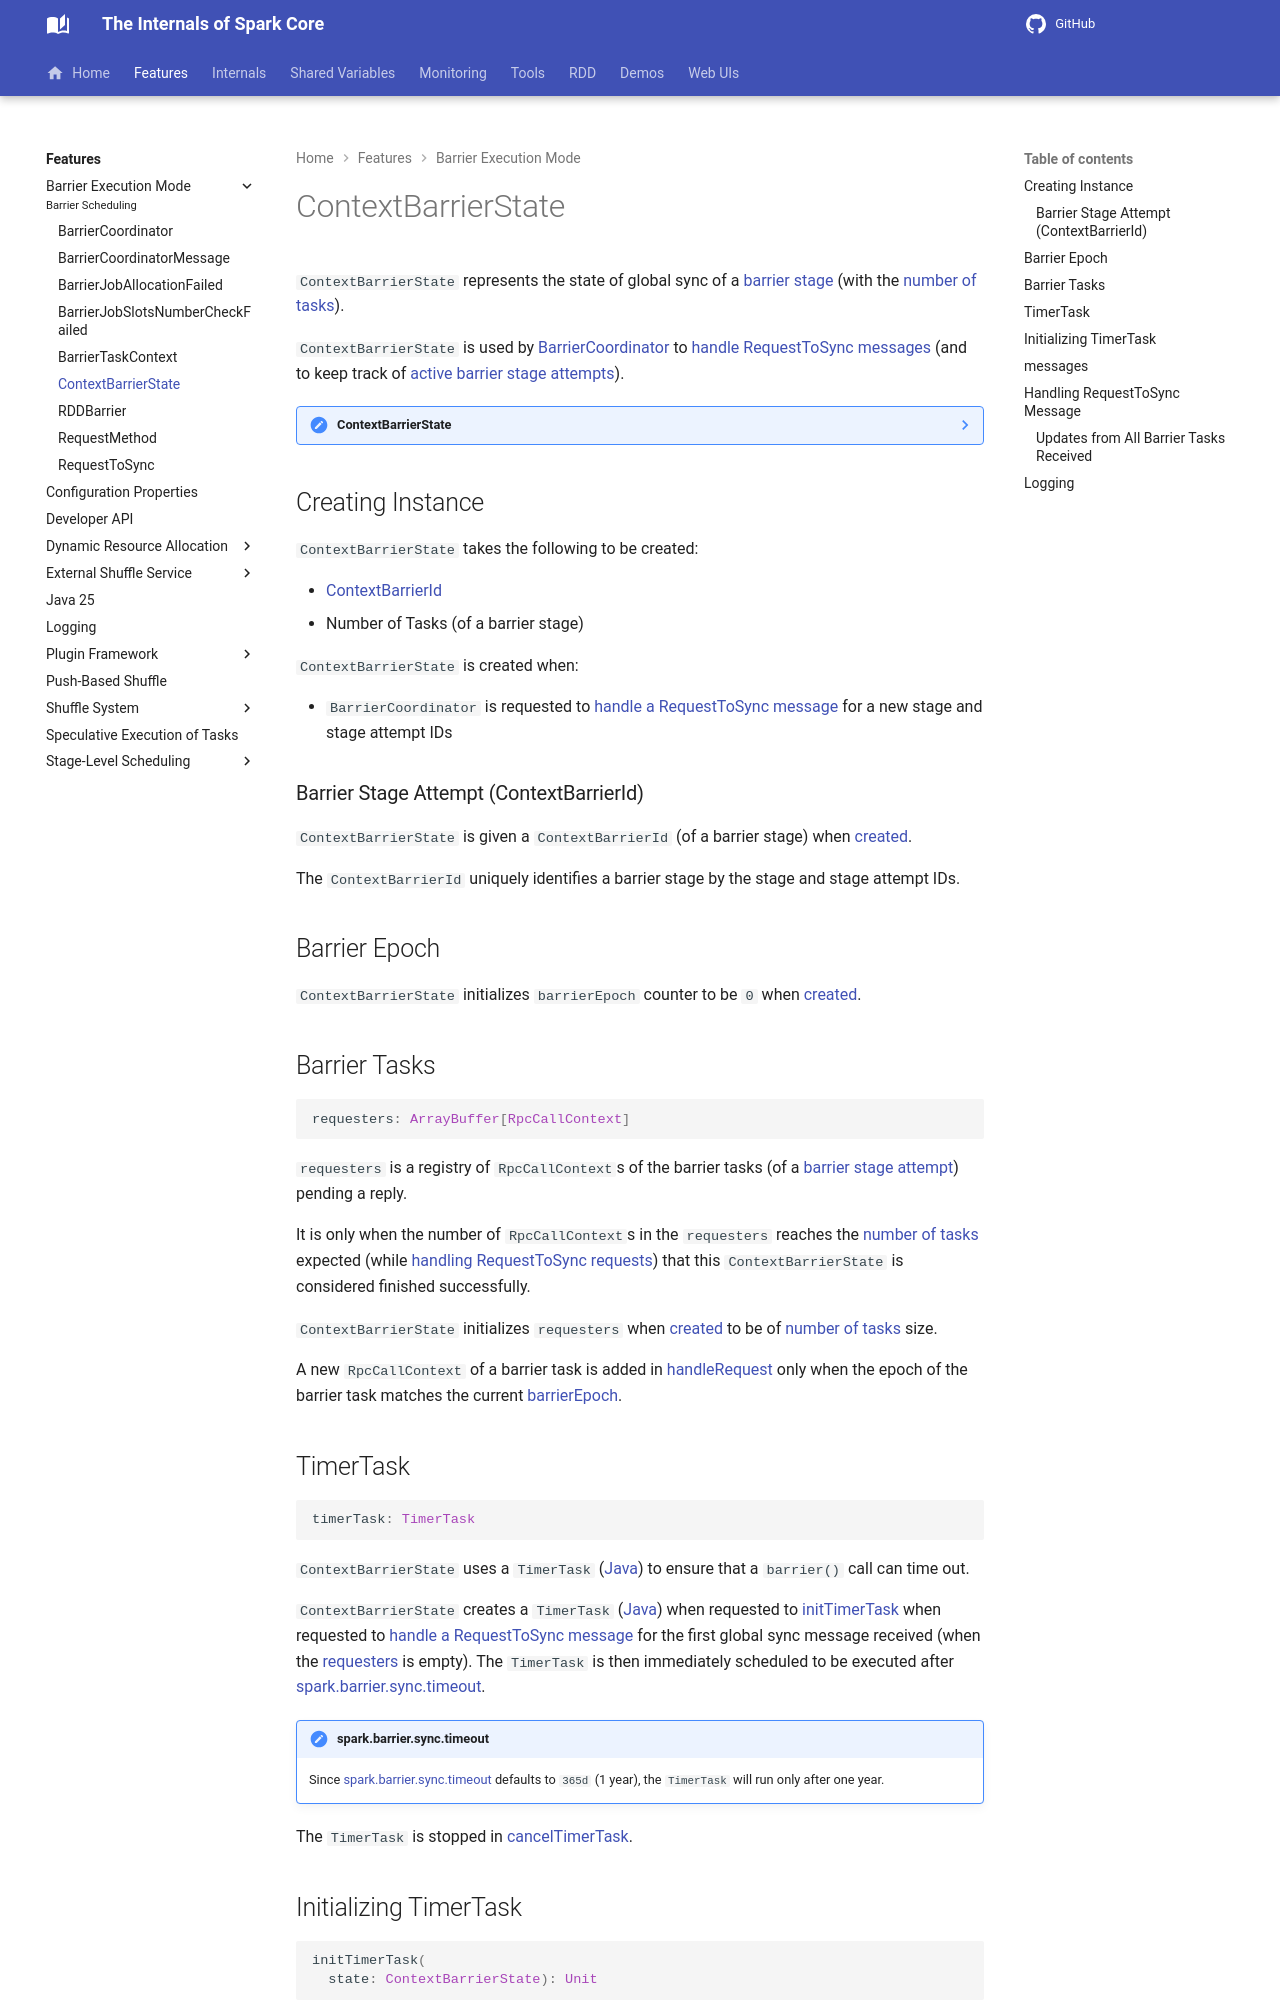

repository: japila-books/apache-spark-internals · page: barrier-execution-mode/ContextBarrierState/index.html · generator: mkdocs

# ContextBarrierState

`ContextBarrierState` represents the state of global sync of a [barrier stage](#barrierId) (with the [number of tasks](#numTasks)).

`ContextBarrierState` is used by [BarrierCoordinator](BarrierCoordinator.md) to [handle RequestToSync messages](#handleRequest) (and to keep track of [active barrier stage attempts](BarrierCoordinator.md#states)).

??? note "ContextBarrierState"
    `ContextBarrierState` is a `private class` of [BarrierCoordinator](BarrierCoordinator.md).

## Creating Instance

`ContextBarrierState` takes the following to be created:

* [ContextBarrierId](#barrierId)
* <span id="numTasks"> Number of Tasks (of a barrier stage)

`ContextBarrierState` is created when:

* `BarrierCoordinator` is requested to [handle a RequestToSync message](BarrierCoordinator.md#receiveAndReply) for a new stage and stage attempt IDs

### Barrier Stage Attempt (ContextBarrierId) { #barrierId }

`ContextBarrierState` is given a `ContextBarrierId` (of a barrier stage) when [created](#creating-instance).

The `ContextBarrierId` uniquely identifies a barrier stage by the stage and stage attempt IDs.

## Barrier Epoch { #barrierEpoch }

`ContextBarrierState` initializes `barrierEpoch` counter to be `0` when [created](#creating-instance).

## Barrier Tasks { #requesters }

```scala
requesters: ArrayBuffer[RpcCallContext]
```

`requesters` is a registry of `RpcCallContext`s of the barrier tasks (of a [barrier stage attempt](#barrierId)) pending a reply.

It is only when the number of `RpcCallContext`s in the `requesters` reaches the [number of tasks](#numTasks) expected (while [handling RequestToSync requests](#handleRequest)) that this `ContextBarrierState` is considered finished successfully.

`ContextBarrierState` initializes `requesters` when [created](#creating-instance) to be of [number of tasks](#numTasks) size.

A new `RpcCallContext` of a barrier task is added in [handleRequest](#handleRequest) only when the epoch of the barrier task matches the current [barrierEpoch](#barrierEpoch).

## TimerTask { #timerTask }

```scala
timerTask: TimerTask
```

`ContextBarrierState` uses a `TimerTask` ([Java]({{ java.api }}/java/util/TimerTask.html)) to ensure that a `barrier()` call can time out.

`ContextBarrierState` creates a `TimerTask` ([Java]({{ java.api }}/java/util/TimerTask.html)) when requested to [initTimerTask](#initTimerTask) when requested to [handle a RequestToSync message](#handleRequest) for the first global sync message received (when the [requesters](#requesters) is empty). The `TimerTask` is then immediately scheduled to be executed after [spark.barrier.sync.timeout](../configuration-properties.md#spark.barrier.sync.timeout).

!!! note "spark.barrier.sync.timeout"
    Since [spark.barrier.sync.timeout](../configuration-properties.md#spark.barrier.sync.timeout) defaults to `365d` (1 year), the `TimerTask` will run only after one year.

The `TimerTask` is stopped in [cancelTimerTask](#cancelTimerTask).
